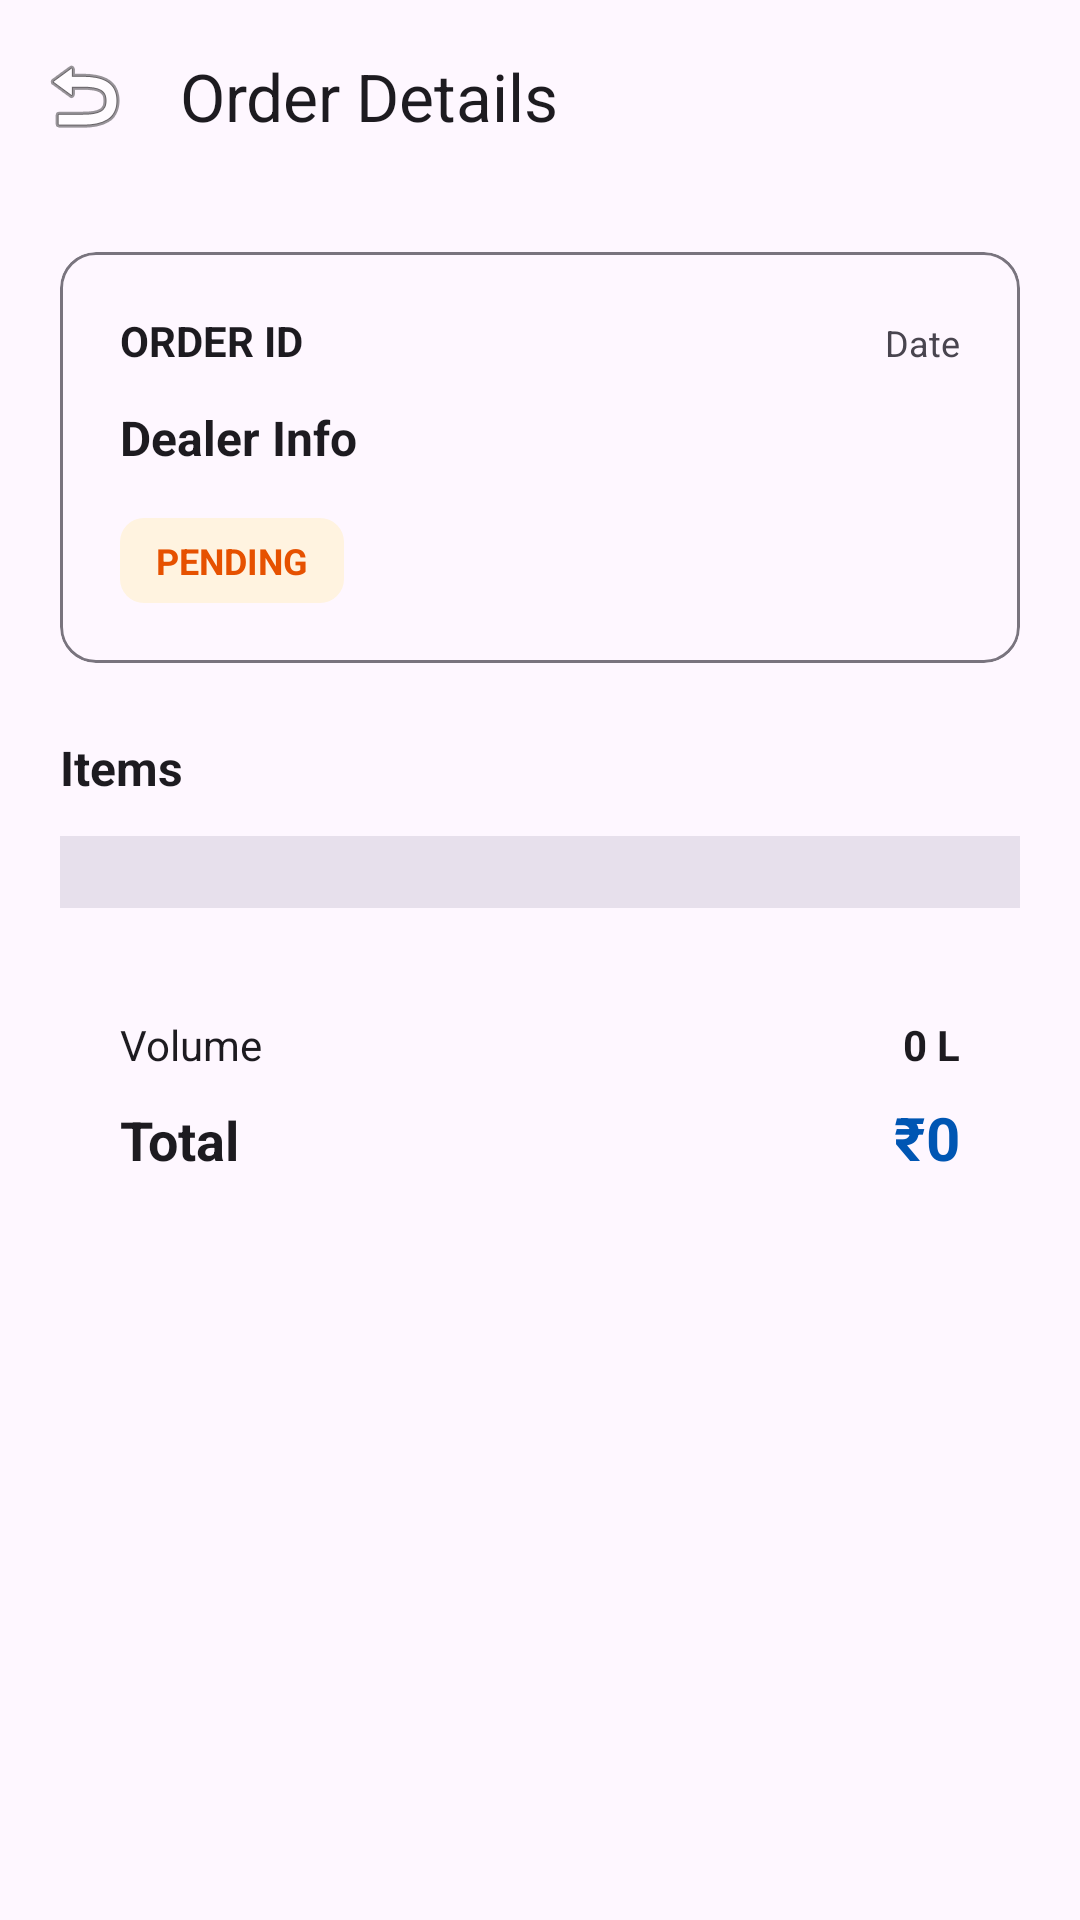

Write the Android layout XML for this screen, with the resource values it uses.
<!-- AndroidManifest.xml: application theme Theme.MAKManager -->
<!-- res/layout/activity_order_details.xml -->
<?xml version="1.0" encoding="utf-8"?>
<androidx.coordinatorlayout.widget.CoordinatorLayout
    xmlns:android="http://schemas.android.com/apk/res/android"
    xmlns:app="http://schemas.android.com/apk/res-auto"
    android:layout_width="match_parent"
    android:layout_height="match_parent"
    android:background="?attr/colorSurface">

    <com.google.android.material.appbar.AppBarLayout
        android:layout_width="match_parent"
        android:layout_height="wrap_content"
        android:background="?attr/colorSurface"
        app:elevation="0dp">

        <androidx.appcompat.widget.Toolbar
            android:id="@+id/toolbar"
            android:layout_width="match_parent"
            android:layout_height="?attr/actionBarSize"
            app:navigationIcon="@android:drawable/ic_menu_revert"
            app:title="Order Details"
            app:titleTextColor="?attr/colorOnSurface"/>
    </com.google.android.material.appbar.AppBarLayout>

    <androidx.core.widget.NestedScrollView
        android:layout_width="match_parent"
        android:layout_height="match_parent"
        app:layout_behavior="@string/appbar_scrolling_view_behavior">

        <LinearLayout
            android:layout_width="match_parent"
            android:layout_height="wrap_content"
            android:orientation="vertical"
            android:padding="20dp">

            <com.google.android.material.card.MaterialCardView
                android:layout_width="match_parent"
                android:layout_height="wrap_content"
                app:cardCornerRadius="12dp"
                app:cardElevation="0dp"
                app:strokeWidth="1dp"
                app:strokeColor="?attr/colorOutline"
                app:cardBackgroundColor="?attr/colorSurface">

                <LinearLayout
                    android:layout_width="match_parent"
                    android:layout_height="wrap_content"
                    android:orientation="vertical"
                    android:padding="20dp">

                    <LinearLayout
                        android:layout_width="match_parent"
                        android:layout_height="wrap_content"
                        android:orientation="horizontal">
                        <TextView
                            android:id="@+id/tvOrderId"
                            android:layout_width="0dp"
                            android:layout_weight="1"
                            android:layout_height="wrap_content"
                            android:text="ORDER ID"
                            android:textStyle="bold"
                            android:textColor="?attr/colorOnSurface"/>
                        <TextView
                            android:id="@+id/tvDate"
                            android:layout_width="wrap_content"
                            android:layout_height="wrap_content"
                            android:text="Date"
                            android:textSize="12sp"
                            android:textColor="?attr/colorOnSurfaceVariant"/>
                    </LinearLayout>

                    <TextView
                        android:id="@+id/tvDealerInfo"
                        android:layout_width="wrap_content"
                        android:layout_height="wrap_content"
                        android:layout_marginTop="12dp"
                        android:text="Dealer Info"
                        android:textSize="16sp"
                        android:textStyle="bold"
                        android:textColor="?attr/colorOnSurface"/>

                    <TextView
                        android:id="@+id/tvStatus"
                        android:layout_width="wrap_content"
                        android:layout_height="wrap_content"
                        android:layout_marginTop="16dp"
                        android:text="PENDING"
                        android:textSize="12sp"
                        android:textStyle="bold"
                        android:paddingHorizontal="12dp"
                        android:paddingVertical="6dp"
                        android:background="@drawable/bg_status_pending"
                        android:textColor="#E65100"/>
                </LinearLayout>
            </com.google.android.material.card.MaterialCardView>

            <TextView
                android:layout_width="wrap_content"
                android:layout_height="wrap_content"
                android:text="Items"
                android:textSize="16sp"
                android:textStyle="bold"
                android:layout_marginTop="24dp"
                android:layout_marginBottom="12dp"
                android:textColor="?attr/colorOnSurface"/>

            <LinearLayout
                android:id="@+id/llOrderItems"
                android:layout_width="match_parent"
                android:layout_height="wrap_content"
                android:orientation="vertical"
                android:background="?attr/colorSurfaceVariant"
                android:padding="12dp"/>

            <LinearLayout
                android:layout_width="match_parent"
                android:layout_height="wrap_content"
                android:orientation="vertical"
                android:background="?attr/colorSurface"
                android:layout_marginTop="16dp"
                android:padding="20dp">

                <LinearLayout
                    android:layout_width="match_parent"
                    android:layout_height="wrap_content"
                    android:orientation="horizontal">
                    <TextView android:text="Volume" android:textColor="?attr/colorOnSurface" android:layout_weight="1" android:layout_width="0dp" android:layout_height="wrap_content"/>
                    <TextView android:id="@+id/tvTotalLitres" android:textColor="?attr/colorOnSurface" android:text="0 L" android:textStyle="bold" android:layout_width="wrap_content" android:layout_height="wrap_content"/>
                </LinearLayout>

                <LinearLayout
                    android:layout_width="match_parent"
                    android:layout_height="wrap_content"
                    android:orientation="horizontal"
                    android:layout_marginTop="8dp">
                    <TextView android:text="Total" android:textColor="?attr/colorOnSurface" android:textSize="18sp" android:textStyle="bold" android:layout_weight="1" android:layout_width="0dp" android:layout_height="wrap_content"/>
                    <TextView android:id="@+id/tvTotalAmount" android:text="₹0" android:textSize="20sp" android:textStyle="bold" android:textColor="?attr/colorPrimary" android:layout_width="wrap_content" android:layout_height="wrap_content"/>
                </LinearLayout>
            </LinearLayout>

            <View android:layout_width="match_parent" android:layout_height="100dp"/>
        </LinearLayout>
    </androidx.core.widget.NestedScrollView>

    <LinearLayout
        android:id="@+id/llAdminActions"
        android:layout_width="match_parent"
        android:layout_height="wrap_content"
        android:orientation="horizontal"
        android:padding="16dp"
        android:background="?attr/colorSurface"
        android:elevation="16dp"
        android:gravity="center"
        android:visibility="gone"
        app:layout_anchorGravity="bottom">

        <Button android:id="@+id/btnReject" android:layout_width="0dp" android:layout_weight="1" android:layout_height="56dp" android:text="Reject" android:textColor="#D32F2F" android:backgroundTint="#FFEBEE" android:layout_marginEnd="8dp"/>
        <Button android:id="@+id/btnApprove" android:layout_width="0dp" android:layout_weight="1" android:layout_height="56dp" android:text="Approve" android:backgroundTint="#2E7D32" android:textColor="#FFFFFF"/>
    </LinearLayout>
</androidx.coordinatorlayout.widget.CoordinatorLayout>
<!-- resources referenced by this layout -->
<resources>
  <!-- drawable bg_status_pending (drawable) -->
  <shape xmlns:android="http://schemas.android.com/apk/res/android">
      <solid android:color="#FFF3E0"/> <corners android:radius="8dp"/>
  </shape>
  <style name="Theme.MAKManager" parent="Theme.Material3.DayNight.NoActionBar">
          <item name="colorPrimary">@color/md_theme_light_primary</item>
          <item name="colorOnPrimary">@color/md_theme_light_onPrimary</item>
          <item name="colorPrimaryContainer">@color/md_theme_light_primaryContainer</item>
          <item name="colorOnPrimaryContainer">@color/md_theme_light_onPrimaryContainer</item>
          <item name="colorSecondary">@color/md_theme_light_secondary</item>
          <item name="colorOnSecondary">@color/md_theme_light_onSecondary</item>
          <item name="android:statusBarColor">@color/md_theme_light_background</item>
          <item name="android:windowLightStatusBar">true</item>
      </style>
  <color name="md_theme_light_primary">#0056B3</color>
  <color name="md_theme_light_onPrimary">#FFFFFF</color>
  <color name="md_theme_light_primaryContainer">#D9E2FF</color>
  <color name="md_theme_light_onPrimaryContainer">#001944</color>
  <color name="md_theme_light_secondary">#575E71</color>
  <color name="md_theme_light_onSecondary">#FFFFFF</color>
  <color name="md_theme_light_background">#FDFBFF</color>
</resources>
